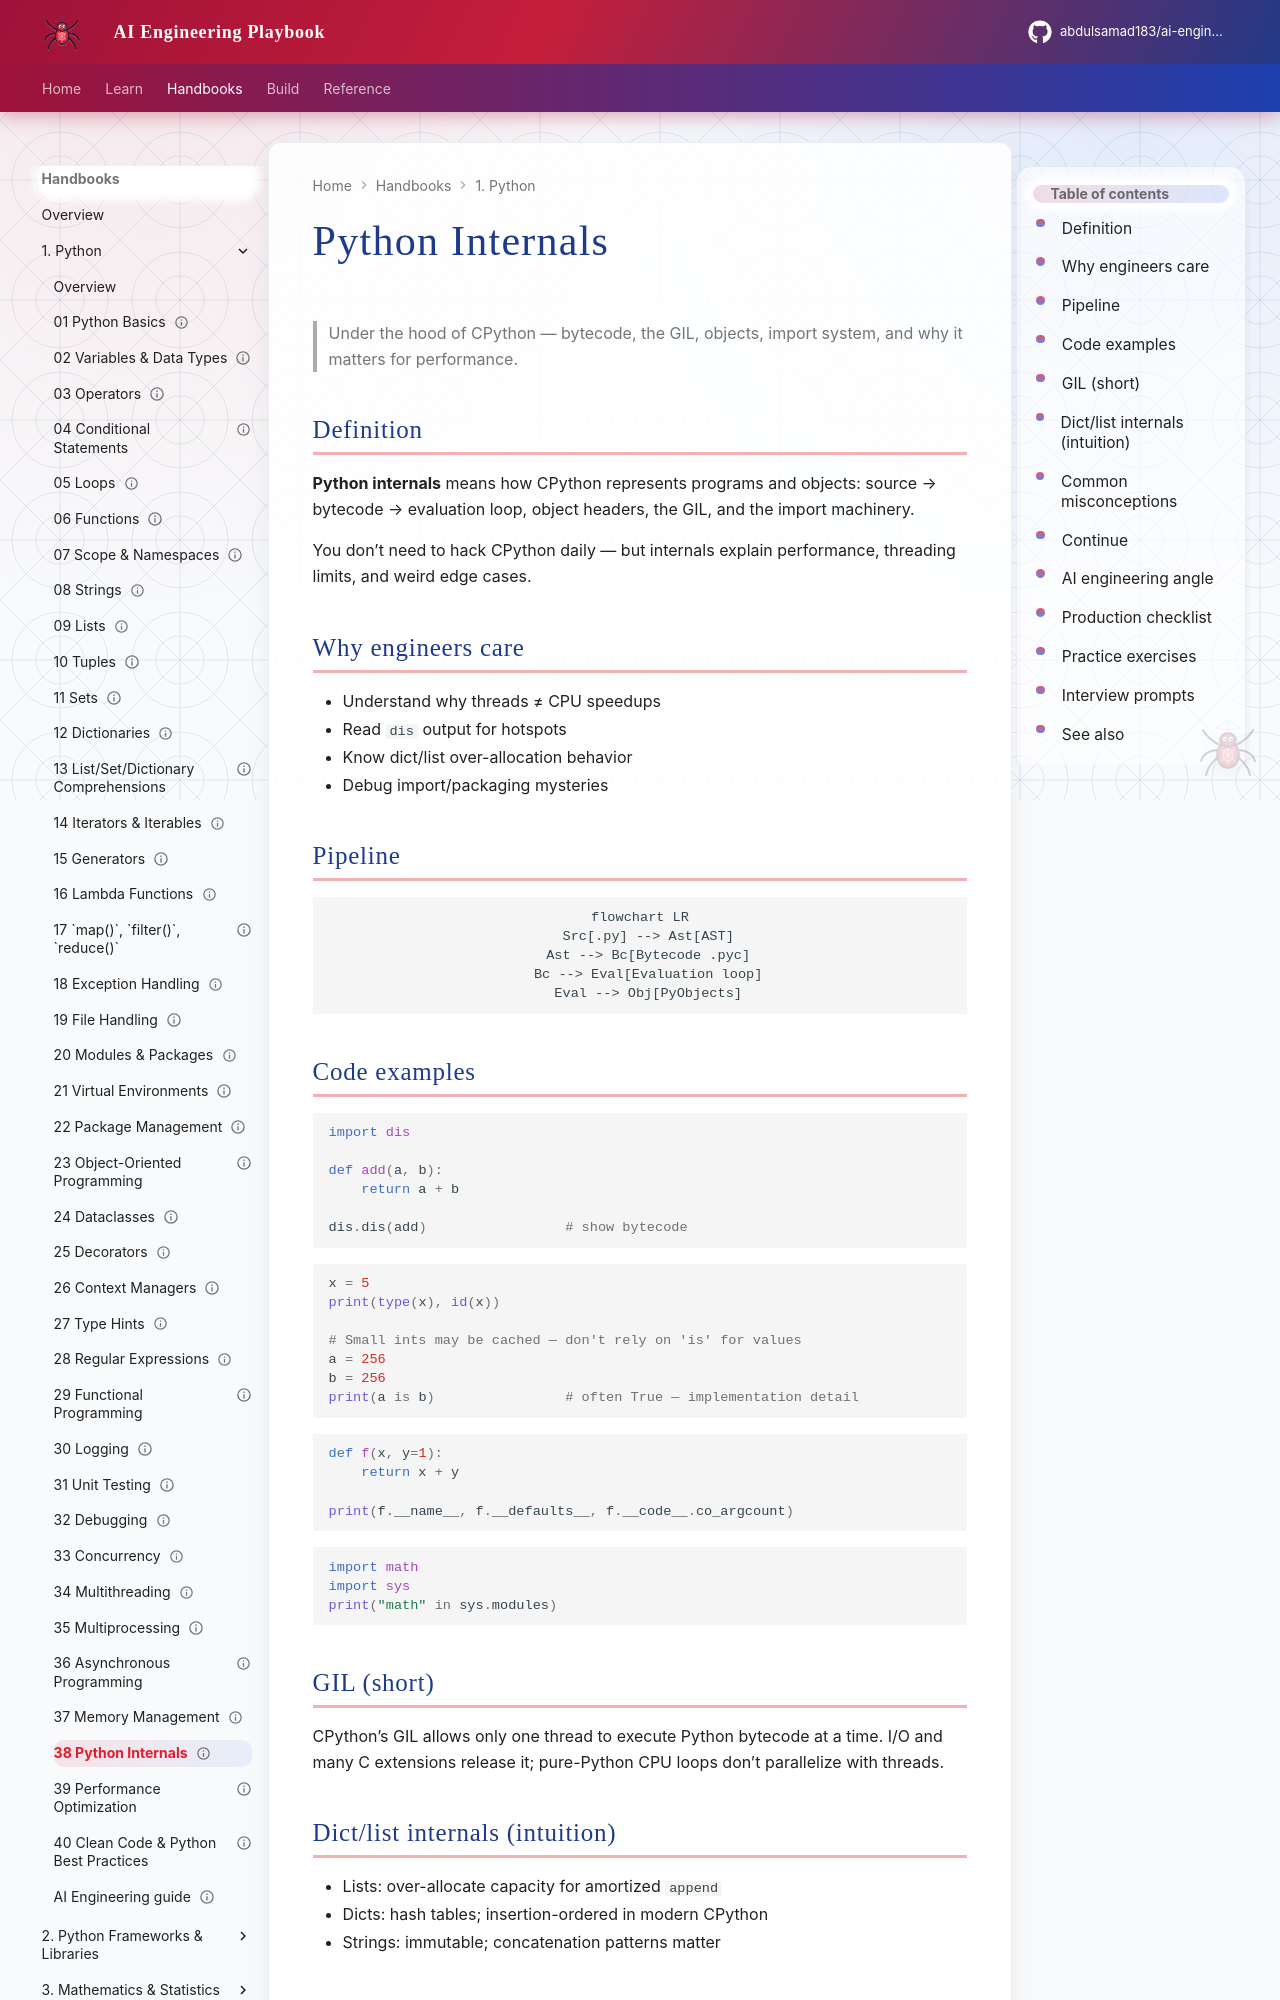

repository: abdulsamad183/ai-engineering-playbook · page: domains/python-engineering/topics/38-python-internals/index.html · generator: mkdocs

---
title: "Python Internals"
description: "Under the hood of CPython — bytecode, the GIL, objects, import system, and why it matters for performance."
domain: python-engineering
tags: [python, internals, cpython, tutorial]
status: published
created: 2026-08-11
updated: 2026-08-12
version: "1.1"
---

# Python Internals

> Under the hood of CPython — bytecode, the GIL, objects, import system, and why it matters for performance.

## Definition

**Python internals** means how CPython represents programs and objects: source → bytecode → evaluation loop, object headers, the GIL, and the import machinery.

You don’t need to hack CPython daily — but internals explain performance, threading limits, and weird edge cases.

## Why engineers care

- Understand why threads ≠ CPU speedups
- Read `dis` output for hotspots
- Know dict/list over-allocation behavior
- Debug import/packaging mysteries

## Pipeline

```mermaid
flowchart LR
  Src[.py] --> Ast[AST]
  Ast --> Bc[Bytecode .pyc]
  Bc --> Eval[Evaluation loop]
  Eval --> Obj[PyObjects]
```

## Code examples

```python
import dis

def add(a, b):
    return a + b

dis.dis(add)                 # show bytecode
```

```python
x = 5
print(type(x), id(x))

# Small ints may be cached — don't rely on 'is' for values
a = 256
b = 256
print(a is b)                # often True — implementation detail
```

```python
def f(x, y=1):
    return x + y

print(f.__name__, f.__defaults__, f.__code__.co_argcount)
```

```python
import math
import sys
print("math" in sys.modules)
```

## GIL (short)

CPython’s GIL allows only one thread to execute Python bytecode at a time. I/O and many C extensions release it; pure-Python CPU loops don’t parallelize with threads.

## Dict/list internals (intuition)

- Lists: over-allocate capacity for amortized `append`
- Dicts: hash tables; insertion-ordered in modern CPython
- Strings: immutable; concatenation patterns matter
